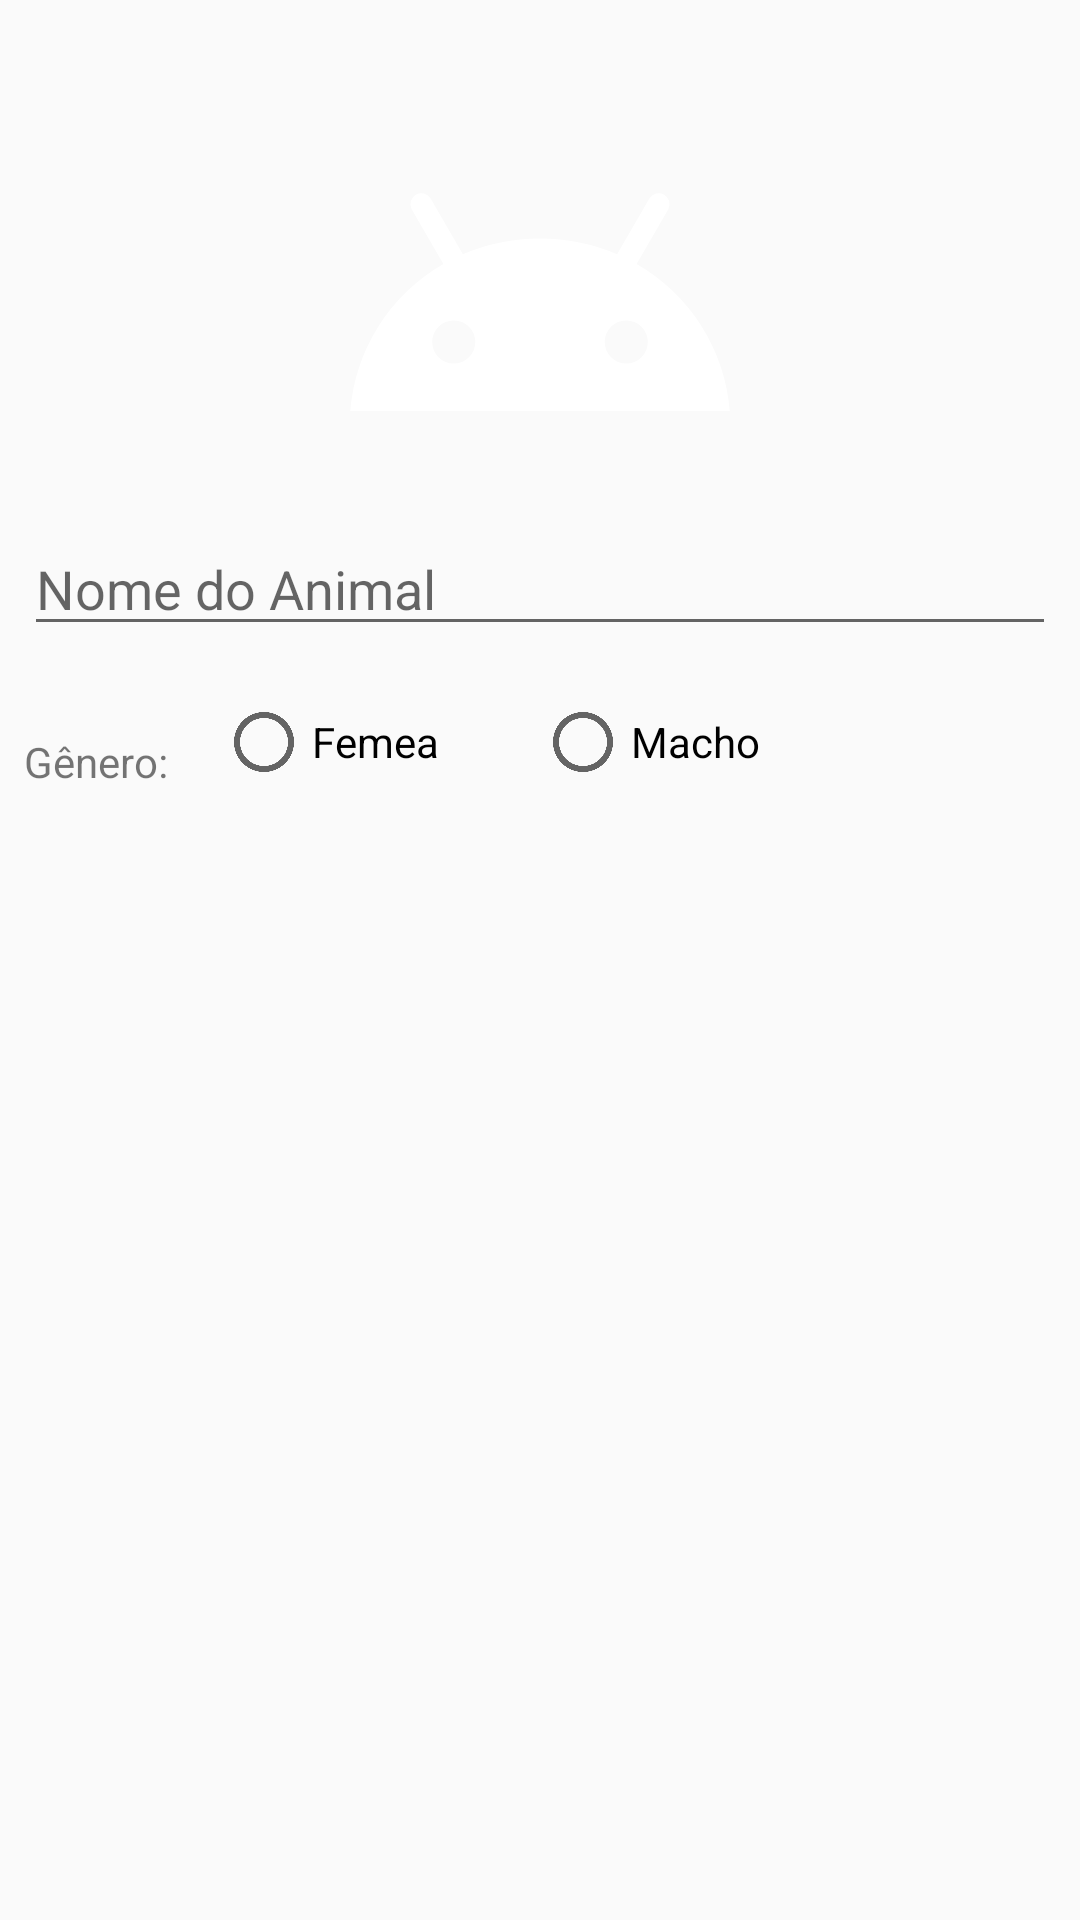

Reconstruct the res/layout file that produces this screen, plus the resources it refers to.
<!-- AndroidManifest.xml: application theme Theme.AppCompat.Light -->
<!-- res/layout/activity_form_animal.xml -->
<?xml version="1.0" encoding="utf-8"?>
    <androidx.constraintlayout.widget.ConstraintLayout xmlns:android="http://schemas.android.com/apk/res/android"
        xmlns:app="http://schemas.android.com/apk/res-auto"
        xmlns:tools="http://schemas.android.com/tools"
        android:layout_width="match_parent"
        android:layout_height="match_parent"
        tools:context=".activities.FormAnimalActivity">

    <ImageView
        android:id="@+id/ac_form_animal_image_picture"
        android:layout_width="150dp"
        android:layout_height="150dp"
        android:scaleType="centerCrop"
        android:layout_marginTop="16dp"
        android:contentDescription="@string/foto_do_animal"
        app:layout_constraintEnd_toEndOf="parent"
        app:layout_constraintStart_toStartOf="parent"
        app:layout_constraintTop_toTopOf="parent"
        android:src="@drawable/ic_default_icon"
        tools:srcCompat="@tools:sample/avatars" />

    <EditText
        android:id="@+id/ac_form_animal_name"
        android:layout_width="0dp"
        android:layout_height="wrap_content"
        android:layout_marginStart="8dp"
        android:layout_marginTop="8dp"
        android:layout_marginEnd="8dp"
        android:hint="@string/nome_do_animal"
        android:importantForAutofill="no"
        android:inputType="textPersonName"
        app:layout_constraintEnd_toEndOf="parent"
        app:layout_constraintHorizontal_bias="0.0"
        app:layout_constraintStart_toStartOf="parent"
        android:clickable="true"
        app:layout_constraintTop_toBottomOf="@+id/ac_form_animal_image_picture" />

        <TextView
            android:id="@+id/ac_form_animal_display_genero"
            android:layout_width="wrap_content"
            android:layout_height="wrap_content"
            android:text="@string/gender"
            app:layout_constraintBottom_toBottomOf="@+id/ac_form_animal_gender_group"
            app:layout_constraintStart_toStartOf="@+id/ac_form_animal_name"
            app:layout_constraintTop_toBottomOf="@+id/ac_form_animal_name"
            app:layout_constraintVertical_bias="1.0" />

        <RadioGroup
            android:id="@+id/ac_form_animal_gender_group"
            android:layout_width="wrap_content"
            android:layout_height="wrap_content"
            android:layout_marginStart="16dp"
            android:layout_marginTop="16dp"
            android:orientation="horizontal"
            app:layout_constraintStart_toEndOf="@+id/ac_form_animal_display_genero"
            app:layout_constraintTop_toBottomOf="@+id/ac_form_animal_name">

            <RadioButton
                android:id="@+id/ac_form_animal_radio_femea"
                android:layout_width="match_parent"
                android:layout_height="wrap_content"
                android:layout_marginEnd="16dp"
                android:text="Femea" />

            <RadioButton
                android:id="@+id/ac_form_animal_radio_macho"
                android:layout_width="match_parent"
                android:layout_height="wrap_content"
                android:layout_marginStart="16dp"
                android:text="Macho" />

        </RadioGroup>

</androidx.constraintlayout.widget.ConstraintLayout>
<!-- resources referenced by this layout -->
<resources>
  <!-- drawable ic_default_icon (drawable-anydpi) -->
  <vector xmlns:android="http://schemas.android.com/apk/res/android"
      android:width="24dp"
      android:height="24dp"
      android:viewportWidth="24"
      android:viewportHeight="24"
      android:tint="#FFFFFF">
    <group android:scaleX="0.92"
        android:scaleY="0.92"
        android:translateX="0.96"
        android:translateY="0.96">
        <path
            android:pathData="M17.6,11.48 L19.44,8.3a0.63,0.63 0,0 0,-1.09 -0.63l-1.88,3.24a11.43,11.43 0,0 0,-8.94 0L5.65,7.67a0.63,0.63 0,0 0,-1.09 0.63L6.4,11.48A10.81,10.81 0,0 0,1 20L23,20A10.81,10.81 0,0 0,17.6 11.48ZM7,17.25A1.25,1.25 0,1 1,8.25 16,1.25 1.25,0 0,1 7,17.25ZM17,17.25A1.25,1.25 0,1 1,18.25 16,1.25 1.25,0 0,1 17,17.25Z"
            android:fillColor="#000000"/>
    </group>
  </vector>
  <string name="gender">Gênero: </string>
  <string name="nome_do_animal">Nome do Animal</string>
</resources>
